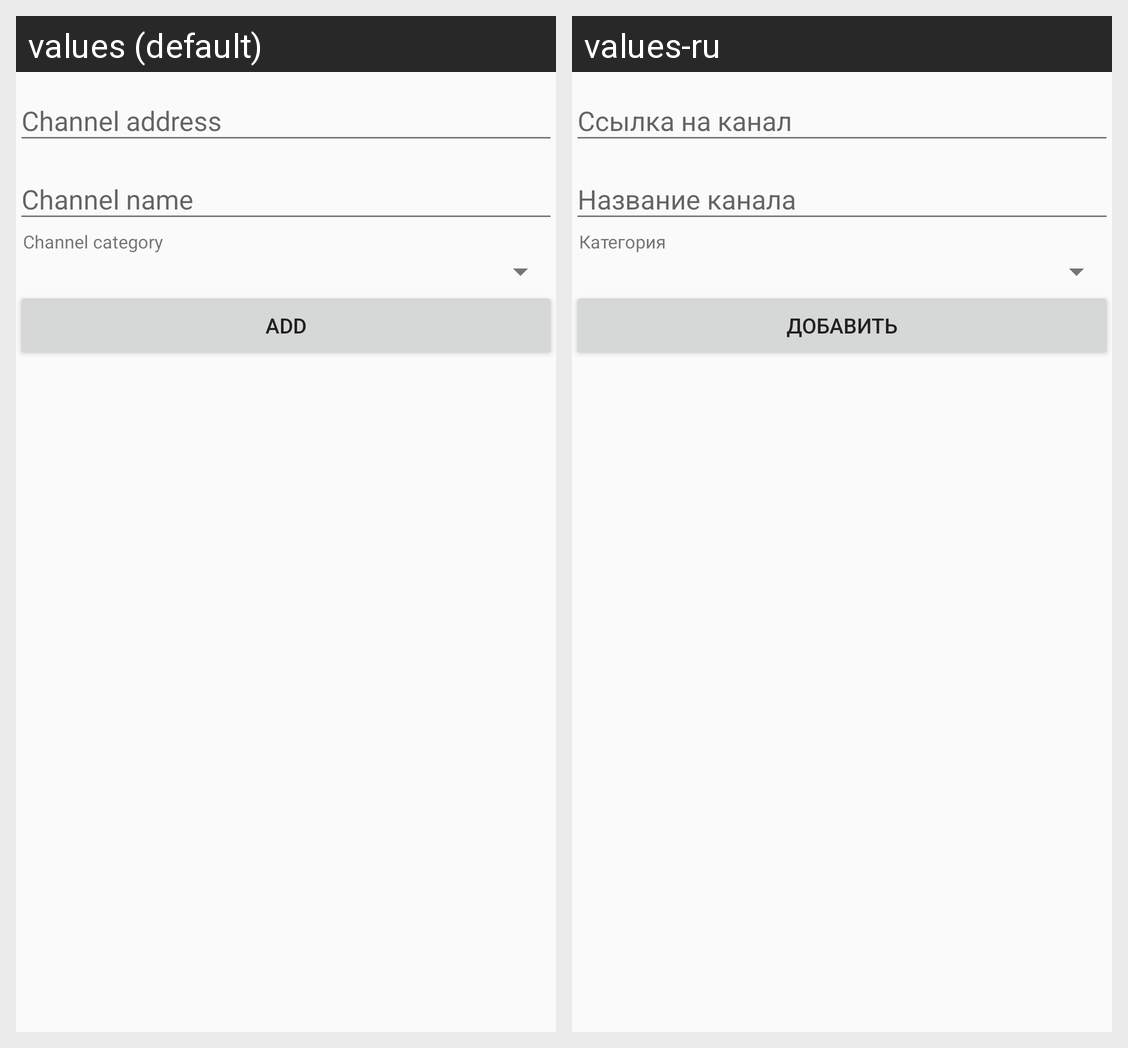

Translations of the strings shown on this Android screen, per locale in the grid:
Android screen res/layout/activity_add_source.xml rendered under 2 locales, left to right: values (default), values-ru. Device: Nexus 5 (rendered at 1080×1920; each locale shown at half size, 540×960, under a caption strip naming it); theme AppTheme.
Strings drawn on this screen, with the default value and each locale's value (text and hints the layout hard-codes, and strings that could not be matched under every locale, appear in the picture but are not listed):

source_category
  values: Channel category
  values-ru: Категория

source_add
  values: Add
  values-ru: Добавить
